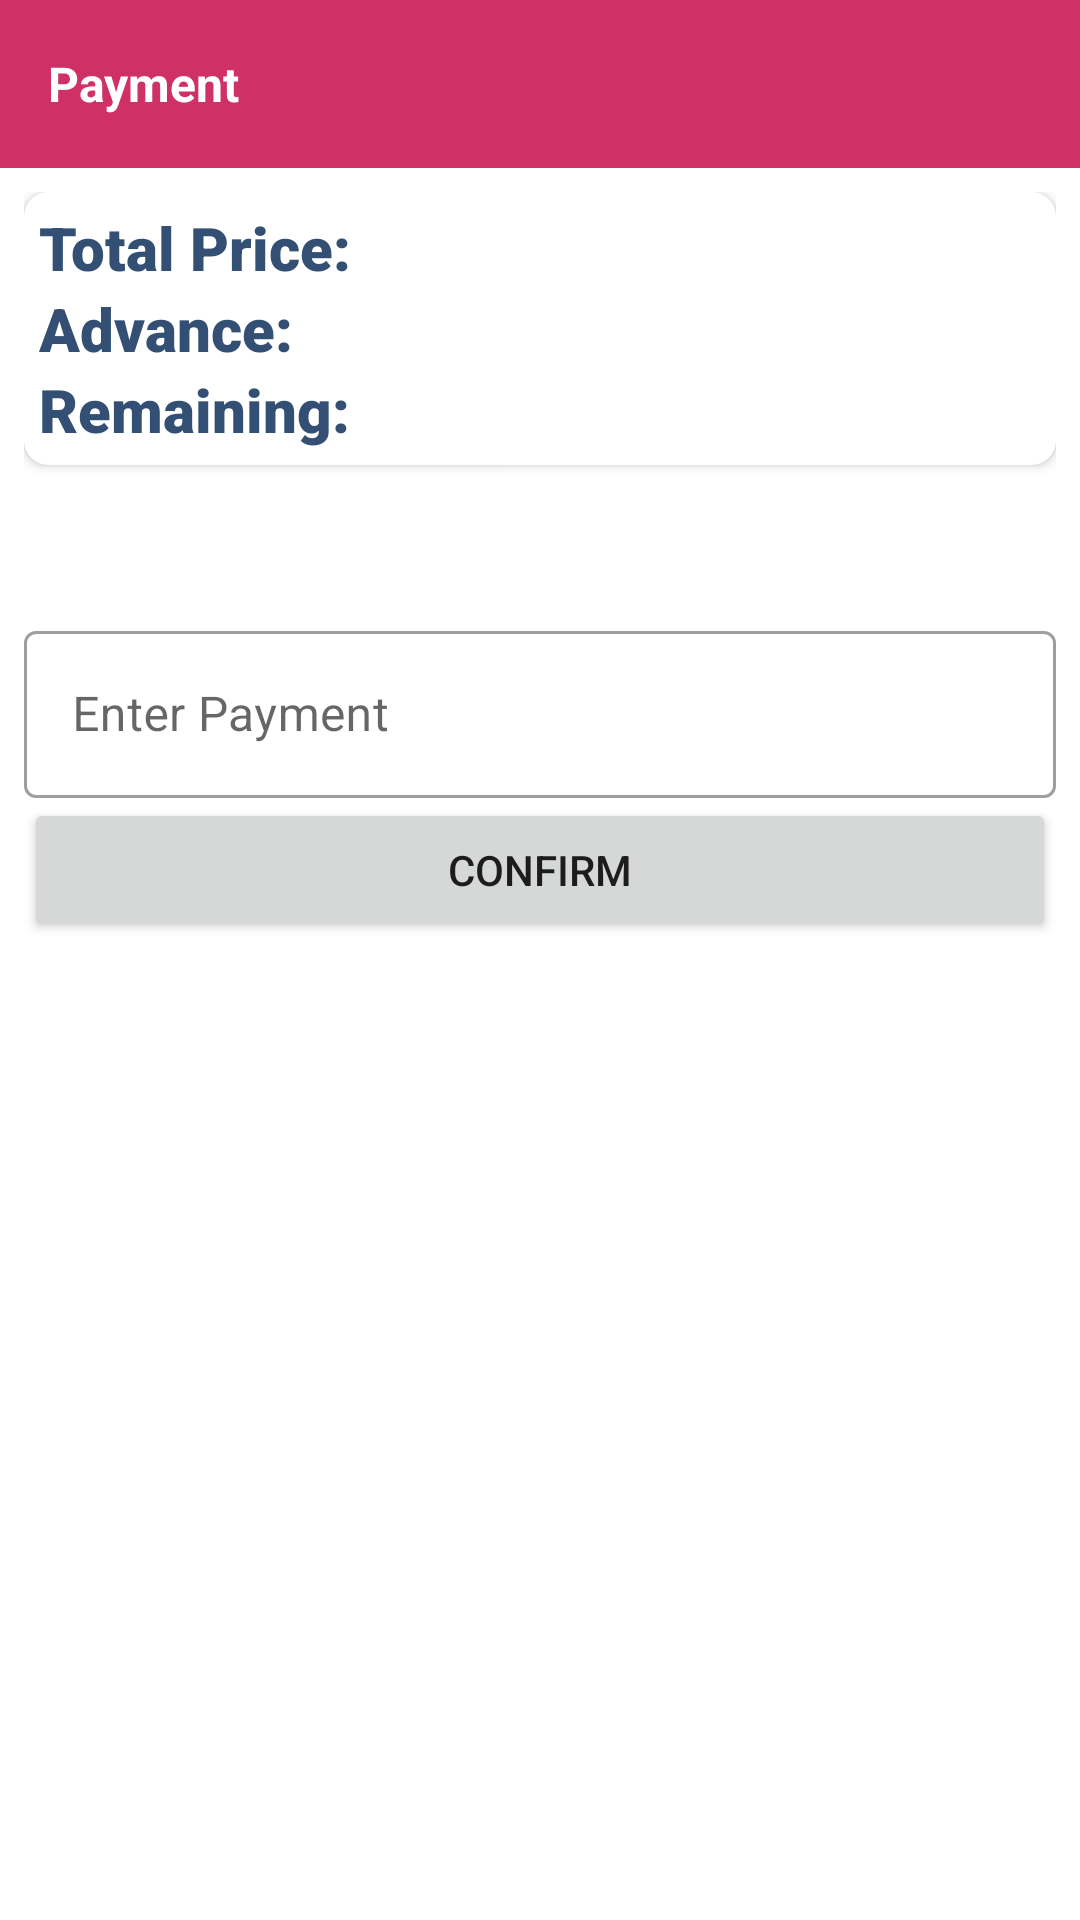

Here is an Android app screen rendered from its layout file. Give the layout XML and the strings, colors and styles it references.
<!-- AndroidManifest.xml: application theme Theme.TailorApp -->
<!-- res/layout/fragment_pay.xml -->
<?xml version="1.0" encoding="utf-8"?>
<RelativeLayout xmlns:android="http://schemas.android.com/apk/res/android"
    xmlns:app="http://schemas.android.com/apk/res-auto"
    xmlns:tools="http://schemas.android.com/tools"
    android:layout_width="match_parent"
    android:layout_height="match_parent"
    tools:context="ui.PayFragment">


    <androidx.appcompat.widget.Toolbar
        android:id="@+id/toolbar"
        android:layout_width="match_parent"
        android:layout_height="wrap_content"
        android:background="@color/primary"
        android:theme="@style/ThemeOverlay.AppCompat.Dark">

        <TextView
            android:layout_width="match_parent"
            android:layout_height="wrap_content"
            android:layout_gravity="center"
            android:text="Payment"
            android:textColor="@color/white"
            android:textSize="16sp"
            android:textStyle="bold" />


    </androidx.appcompat.widget.Toolbar>


    <LinearLayout
        android:layout_width="match_parent"
        android:layout_height="wrap_content"
        android:layout_below="@id/toolbar"
        android:orientation="vertical"
        android:padding="8dp">


        <androidx.cardview.widget.CardView
            android:layout_width="match_parent"
            android:layout_height="wrap_content"
            android:elevation="30dp"
            android:padding="8dp"
            app:cardCornerRadius="8dp">

            <LinearLayout
                android:layout_width="match_parent"
                android:layout_height="wrap_content"
                android:layout_margin="5dp"
                android:orientation="vertical">

                <LinearLayout
                    android:layout_width="match_parent"
                    android:layout_height="wrap_content"
                    android:orientation="horizontal">

                    <TextView
                        android:layout_width="wrap_content"
                        android:layout_height="wrap_content"
                        android:fontFamily="sans-serif-black"
                        android:text="Total Price: "
                        android:textColor="@color/primary2"
                        android:textSize="20sp"
                        android:textStyle="bold" />

                    <TextView
                        android:id="@+id/tvTotalPrice"
                        android:layout_width="wrap_content"
                        android:layout_height="wrap_content"
                        android:textColor="@color/black"
                        android:textSize="20sp"
                        tools:text="Rs 20000" />
                </LinearLayout>

                <LinearLayout
                    android:layout_width="match_parent"
                    android:layout_height="wrap_content"
                    android:orientation="horizontal">

                    <TextView
                        android:layout_width="wrap_content"
                        android:layout_height="wrap_content"
                        android:fontFamily="sans-serif-black"
                        android:text="Advance: "
                        android:textColor="@color/primary2"
                        android:textSize="20sp"
                        android:textStyle="bold" />

                    <TextView
                        android:id="@+id/tvAdvance"
                        android:layout_width="wrap_content"
                        android:layout_height="wrap_content"
                        android:textColor="@color/black"
                        android:textSize="20sp"
                        tools:text="Rs 2000" />
                </LinearLayout>

                <LinearLayout
                    android:layout_width="match_parent"
                    android:layout_height="wrap_content"
                    android:orientation="horizontal">

                    <TextView
                        android:layout_width="wrap_content"
                        android:layout_height="wrap_content"
                        android:fontFamily="sans-serif-black"
                        android:text="Remaining: "
                        android:textColor="@color/primary2"
                        android:textSize="20sp"
                        android:textStyle="bold" />

                    <TextView
                        android:id="@+id/tvRemaining"
                        android:layout_width="wrap_content"
                        android:layout_height="wrap_content"
                        android:textColor="@color/black"
                        android:textSize="20sp"
                        tools:text="Rs 20000" />
                </LinearLayout>
            </LinearLayout>

        </androidx.cardview.widget.CardView>


        <com.google.android.material.textfield.TextInputLayout
            style="@style/Widget.MaterialComponents.TextInputLayout.OutlinedBox"
            android:layout_width="match_parent"
            android:layout_height="wrap_content"
            android:layout_marginTop="50dp"
            android:hint="Enter Payment ">

            <com.google.android.material.textfield.TextInputEditText
                android:id="@+id/etPayment"
                android:layout_width="match_parent"
                android:layout_height="match_parent"
                android:imeOptions="actionDone"
                android:inputType="numberDecimal"
                tools:text="1000" />
        </com.google.android.material.textfield.TextInputLayout>

        <Button
            android:id="@+id/btnConfirm"
            android:layout_width="match_parent"
            android:layout_height="wrap_content"
            android:padding="12dp"
            android:text="Confirm" />

    </LinearLayout>

</RelativeLayout>
<!-- resources referenced by this layout -->
<resources>
  <color name="black">#FF000000</color>
  <color name="primary">#CF3167</color>
  <color name="primary2">#344F74</color>
  <color name="white">#FFFFFFFF</color>
  <style name="Theme.TailorApp" parent="Theme.MaterialComponents.Light.NoActionBar">
          
          <item name="colorPrimary">@color/primary</item>
          <item name="colorPrimaryVariant">@color/primary</item>
          <item name="colorOnPrimary">@color/white</item>
          <item name="colorAccent">@color/primary3</item>
          
          <item name="colorSecondary">@color/teal_200</item>
          <item name="colorSecondaryVariant">@color/teal_700</item>
          <item name="colorOnSecondary">@color/black</item>
          
          <item name="android:statusBarColor" tools:targetApi="l">?attr/colorPrimaryVariant</item>
          
      </style>
  <color name="primary3">#B13F86</color>
  <color name="teal_200">#FF03DAC5</color>
  <color name="teal_700">#FF018786</color>
</resources>
